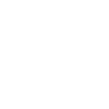
t = 0.00 s
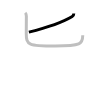
t = 1.25 s
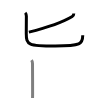
t = 2.50 s
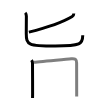
t = 3.50 s
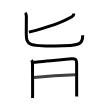
t = 4.75 s
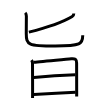
t = 6.00 s

The animated SVG that drew these frames (rendered in a browser with its animation timeline set to each time). Animation: 6 SMIL elements (animate=6); one cycle of 6.00 s.

<svg width="109px" height="109px" viewBox="0 0 px 109px" xmlns="http://www.w3.org/2000/svg" xmlns:xlink="http://www.w3.org/1999/xlink" xml:space="preserve" version="1.1"  baseProfile="full">
<path d="M73.8,13.56c0,1.31-0.68,2.39-1.58,2.92c-10.47,6.26-23.35,10.64-43.35,15.64" style="fill:none;stroke:black;stroke-width:3;opacity:0">
  <animate attributeType="CSS" attributeName="opacity" from="0" to="1" begin="0s" dur="1s" repeatCount="Indefinite" fill="freeze" />
</path>
<path d="M25.23,12.75c0.95,0.95,1.14,2.25,1.14,3.54c0,3.71-0.11,9.71-0.11,17.11c0,11.59,2,12.66,28.91,12.66C81,46.06,82.75,44,82.75,35.25" style="fill:none;stroke:black;stroke-width:3;opacity:0">
  <animate attributeType="CSS" attributeName="opacity" from="0" to="1" begin="1s" dur="1s" repeatCount="Indefinite" fill="freeze" />
</path>
<path d="M31.52,60.05c0.73,0.95,0.98,2.18,0.98,3.33c0,0.85,0.11,19.25,0.11,29.11c0,3.17-0.06,5.34-0.06,5.49" style="fill:none;stroke:black;stroke-width:3;opacity:0">
  <animate attributeType="CSS" attributeName="opacity" from="0" to="1" begin="2s" dur="1s" repeatCount="Indefinite" fill="freeze" />
</path>
<path d="M33.4,62.19c2.94-0.13,30.17-2.82,37.85-3.49c3.82-0.33,5.37,0.3,5.37,4.18c0,5.74,0.05,19.8,0.06,27.88c0,3.27,0.01,5.51,0.01,5.73" style="fill:none;stroke:black;stroke-width:3;opacity:0">
  <animate attributeType="CSS" attributeName="opacity" from="0" to="1" begin="3s" dur="1s" repeatCount="Indefinite" fill="freeze" />
</path>
<path d="M33.72,77.42c6.65-0.67,35.03-2.42,41.63-2.57" style="fill:none;stroke:black;stroke-width:3;opacity:0">
  <animate attributeType="CSS" attributeName="opacity" from="0" to="1" begin="4s" dur="1s" repeatCount="Indefinite" fill="freeze" />
</path>
<path d="M33.77,94.48c9.04-0.61,30.56-1.75,41.82-2.28" style="fill:none;stroke:black;stroke-width:3;opacity:0">
  <animate attributeType="CSS" attributeName="opacity" from="0" to="1" begin="5s" dur="1s" repeatCount="Indefinite" fill="freeze" />
</path>
</svg>
